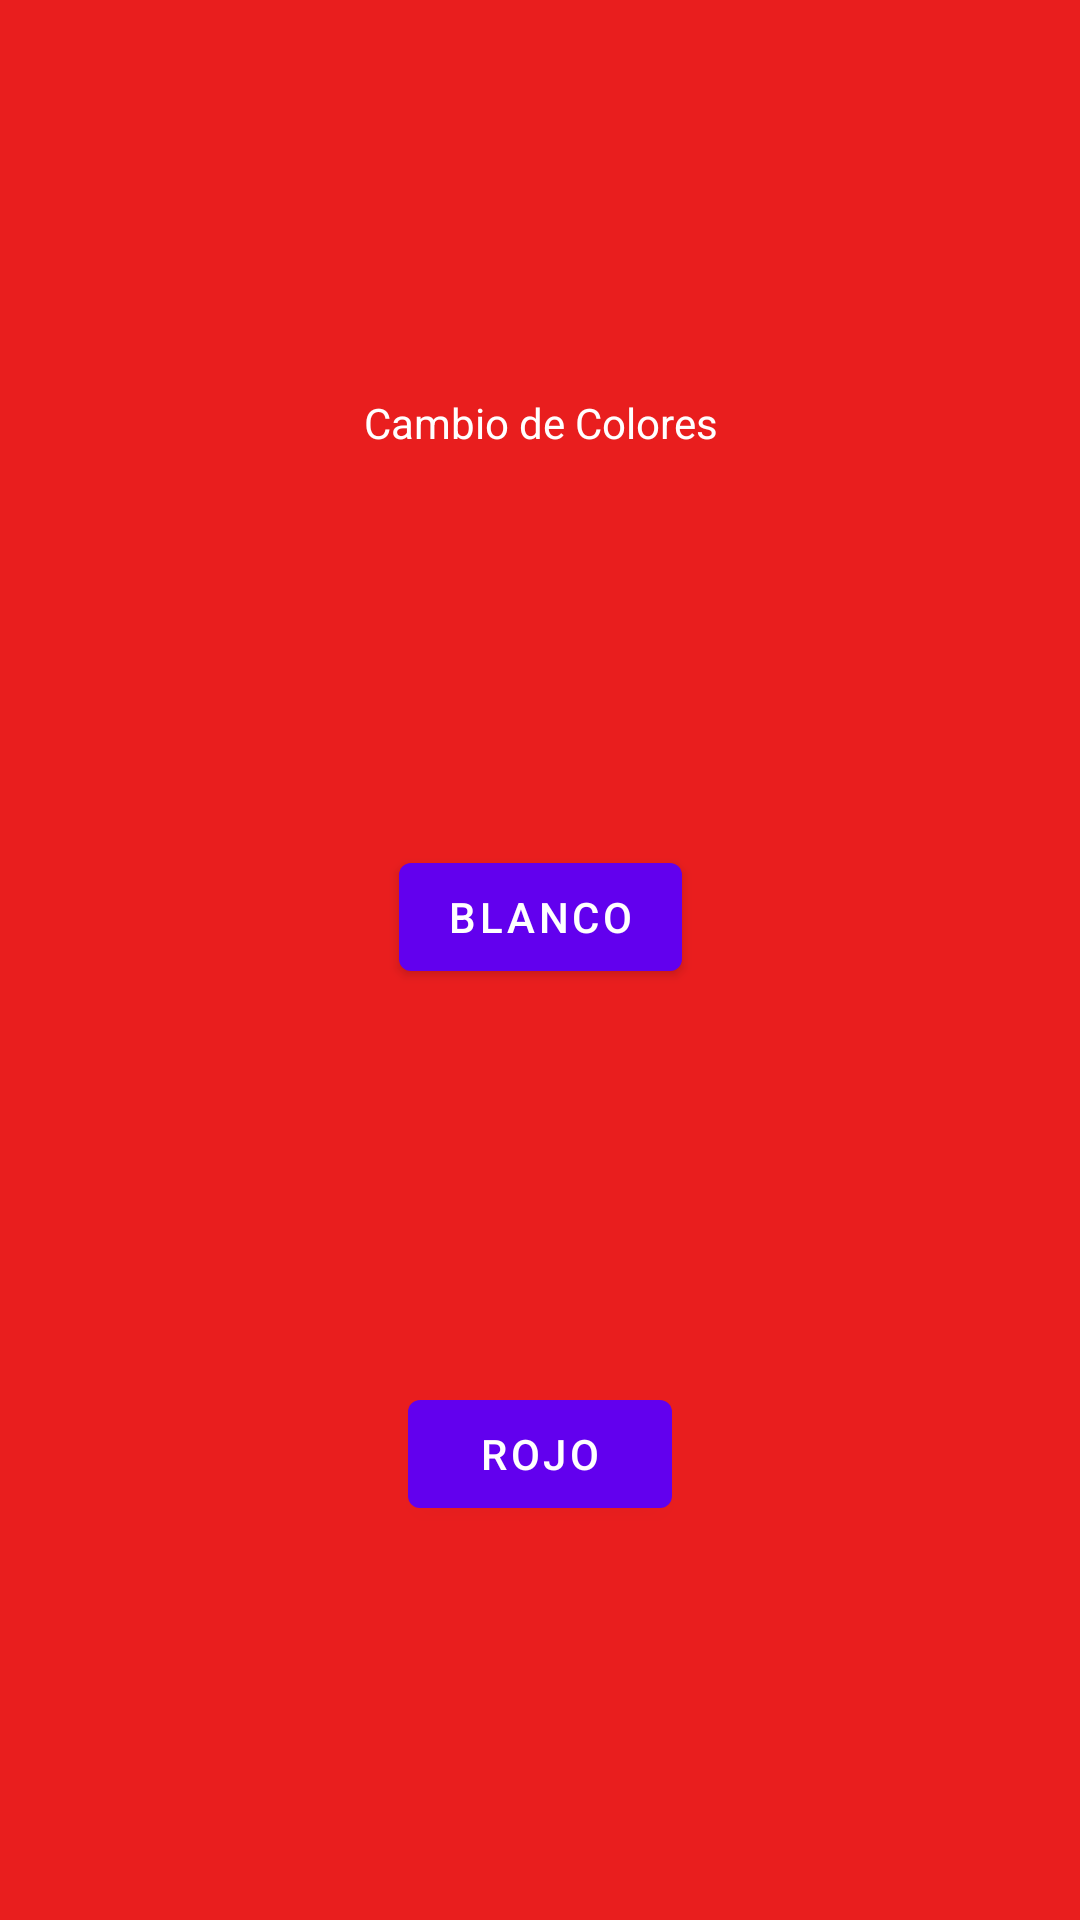

Android layout source for this screen:
<!-- AndroidManifest.xml: application theme Theme.DayOneApp -->
<!-- res/layout/activity_main2.xml -->
<?xml version="1.0" encoding="utf-8"?>
<androidx.constraintlayout.widget.ConstraintLayout xmlns:android="http://schemas.android.com/apk/res/android"
    xmlns:app="http://schemas.android.com/apk/res-auto"
    android:id="@+id/layout_main"
    android:layout_width="match_parent"
    android:layout_height="match_parent"
    android:background="#E91E1E">

    <Button
        android:id="@+id/white_btn"
        android:layout_width="wrap_content"
        android:layout_height="wrap_content"
        android:text="@string/white_button"
        app:layout_constraintBottom_toTopOf="@+id/red_btn"
        app:layout_constraintEnd_toEndOf="@+id/red_btn"
        app:layout_constraintHorizontal_bias="0.5"
        app:layout_constraintStart_toStartOf="@+id/red_btn"
        app:layout_constraintTop_toBottomOf="@+id/textView" />

    <Button
        android:id="@+id/red_btn"
        android:layout_width="wrap_content"
        android:layout_height="wrap_content"
        android:text="@string/red_button"
        app:layout_constraintBottom_toBottomOf="parent"
        app:layout_constraintEnd_toEndOf="parent"
        app:layout_constraintStart_toStartOf="parent"
        app:layout_constraintTop_toBottomOf="@+id/white_btn" />

    <TextView
        android:id="@+id/textView"
        android:layout_width="wrap_content"
        android:layout_height="wrap_content"
        android:text="@string/center_text"
        android:textColor="#FFFFFF"
        app:layout_constraintBottom_toTopOf="@+id/white_btn"
        app:layout_constraintEnd_toEndOf="@+id/white_btn"
        app:layout_constraintHorizontal_bias="0.5"
        app:layout_constraintStart_toStartOf="@+id/white_btn"
        app:layout_constraintTop_toTopOf="parent" />
</androidx.constraintlayout.widget.ConstraintLayout>
<!-- resources referenced by this layout -->
<resources>
  <string name="center_text">Cambio de Colores</string>
  <string name="red_button">ROJO</string>
  <string name="white_button">BLANCO</string>
  <style name="Theme.DayOneApp" parent="Theme.MaterialComponents.DayNight.DarkActionBar">
          
          <item name="colorPrimary">@color/purple_500</item>
          <item name="colorPrimaryVariant">@color/purple_700</item>
          <item name="colorOnPrimary">@color/white</item>
          
          <item name="colorSecondary">@color/teal_200</item>
          <item name="colorSecondaryVariant">@color/teal_700</item>
          <item name="colorOnSecondary">@color/black</item>
          
          <item name="android:statusBarColor" tools:targetApi="l">?attr/colorPrimaryVariant</item>
          
      </style>
  <color name="purple_500">#FF6200EE</color>
  <color name="purple_700">#FF3700B3</color>
  <color name="white">#FFFFFFFF</color>
  <color name="teal_200">#FF03DAC5</color>
  <color name="teal_700">#FF018786</color>
  <color name="black">#FF000000</color>
</resources>
